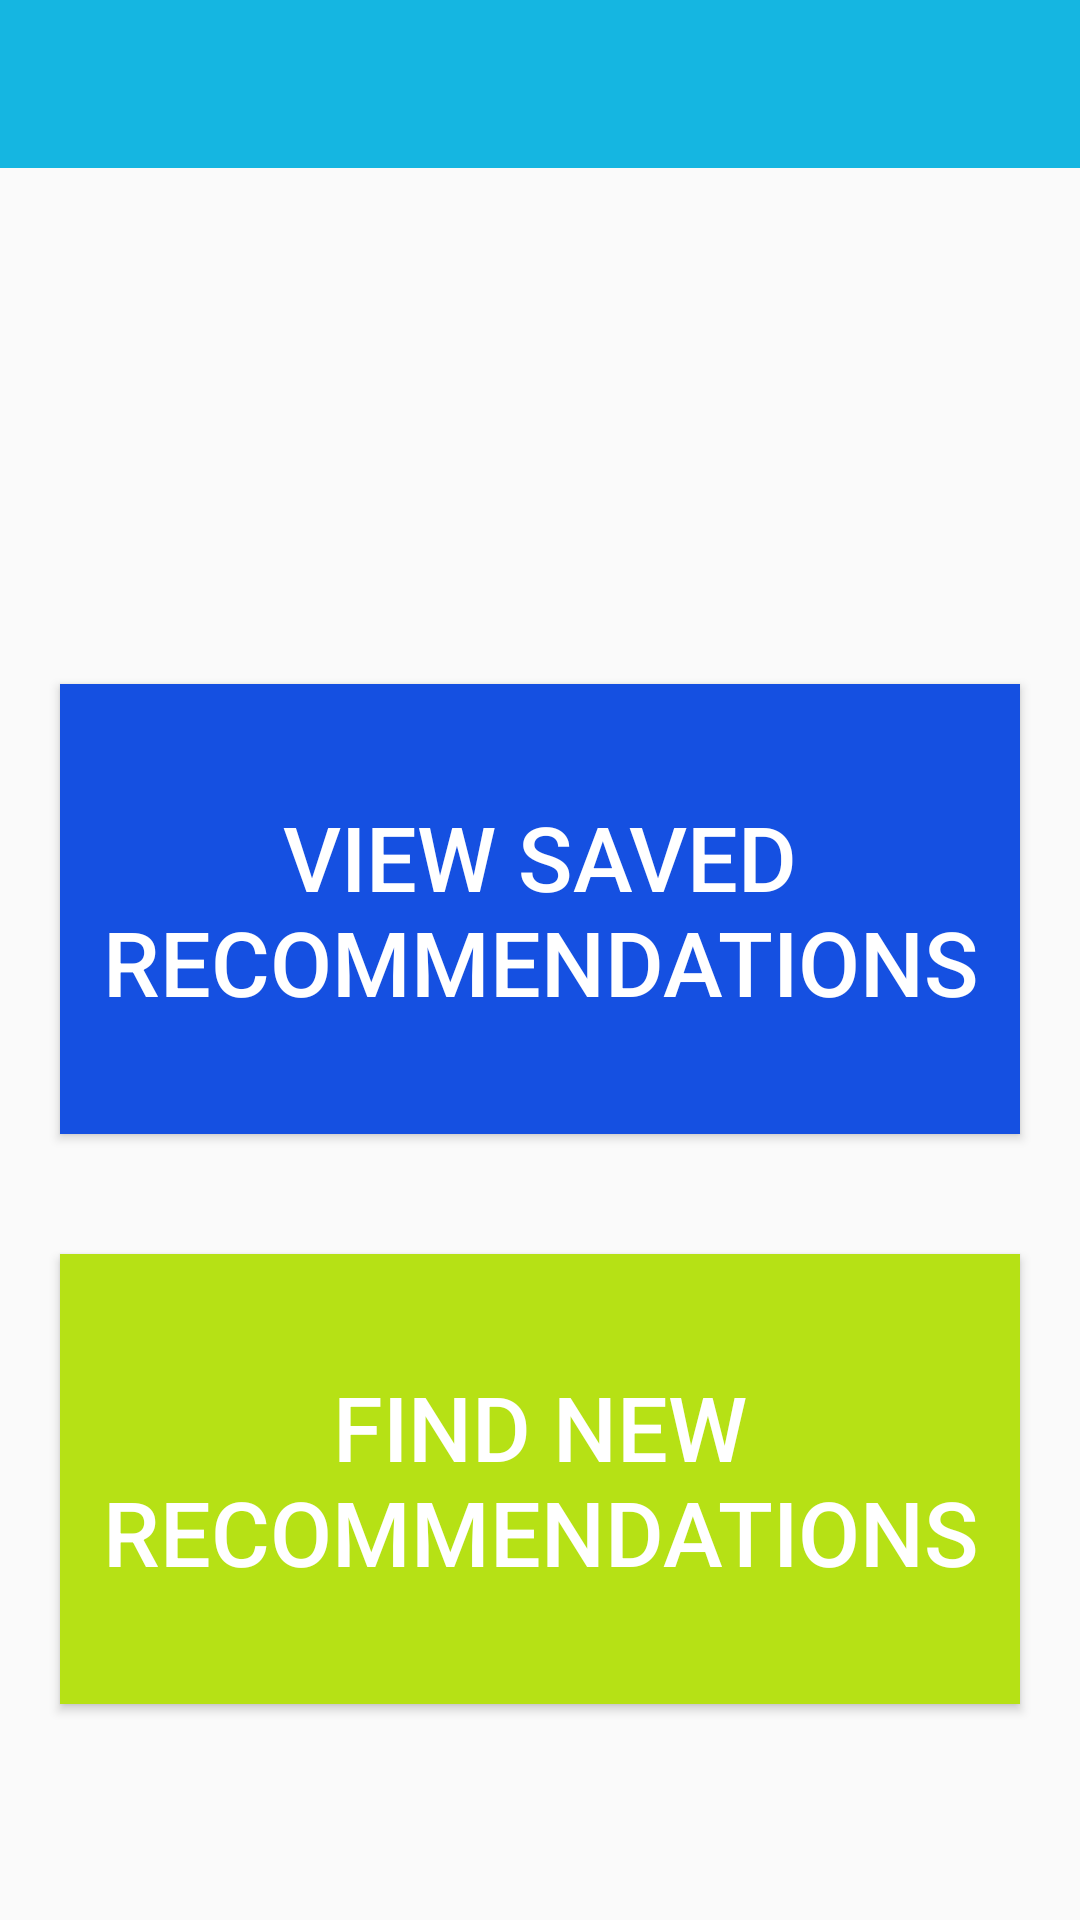

Layout XML and referenced resources for this Android screen:
<!-- AndroidManifest.xml: activity theme Theme.AppCompat.Light.NoActionBar -->
<!-- res/layout/activity_main.xml -->
<?xml version="1.0" encoding="utf-8"?>
<LinearLayout xmlns:android="http://schemas.android.com/apk/res/android"
    xmlns:app="http://schemas.android.com/apk/res-auto"
    xmlns:tools="http://schemas.android.com/tools"
    android:layout_width="match_parent"
    android:layout_height="match_parent"
    android:orientation="vertical"
    tools:context=".MainActivity" >

    
        
        
        
        
        
        

    <com.google.android.material.appbar.AppBarLayout
        android:layout_width="match_parent"
        android:layout_height="wrap_content"
        android:theme="@style/AppTheme.AppBarOverlay">

        <androidx.appcompat.widget.Toolbar
            android:id="@+id/my_toolbar"
            android:layout_width="match_parent"
            android:layout_height="?attr/actionBarSize"
            android:background="?attr/colorPrimary"
            android:theme="@style/AppTheme.AppBarOverlay"
            app:popupTheme="@style/AppTheme.AppBarOverlay" />

    </com.google.android.material.appbar.AppBarLayout>

    <LinearLayout
        android:layout_width="match_parent"
        android:layout_height="100dp"
        android:layout_gravity="bottom"
        android:gravity="bottom"
        android:orientation="horizontal">

        <ImageView
            android:id="@+id/imageView"
            android:layout_width="wrap_content"
            android:layout_height="80dp"
            android:layout_weight="1"
            app:srcCompat="@drawable/ic_movie" />

        <ImageView
            android:id="@+id/imageView2"
            android:layout_width="wrap_content"
            android:layout_height="80dp"
            android:layout_weight="1"
            app:srcCompat="@drawable/ic_podcast" />

        <ImageView
            android:id="@+id/imageView3"
            android:layout_width="wrap_content"
            android:layout_height="80dp"
            android:layout_weight="1"
            app:srcCompat="@drawable/ic_show" />

        <ImageView
            android:id="@+id/imageView4"
            android:layout_width="wrap_content"
            android:layout_height="80dp"
            android:layout_weight="1"
            app:srcCompat="@drawable/ic_music" />

        <ImageView
            android:id="@+id/imageView5"
            android:layout_width="wrap_content"
            android:layout_height="80dp"
            android:layout_weight="1"
            app:srcCompat="@drawable/ic_book" />
    </LinearLayout>

    <LinearLayout
        android:layout_width="match_parent"
        android:layout_height="fill_parent"
        android:layout_gravity="center_vertical"
        android:gravity="center_vertical"
        android:orientation="vertical">

        <Button
            android:id="@+id/btnFavorites"
            android:layout_width="match_parent"
            android:layout_height="150dp"
            android:layout_gravity="center_vertical"
            android:layout_margin="20dp"
            android:background="@color/colorPrimaryDark"
            android:text="@string/saved"
            android:textColor="#FFFFFF"
            android:textSize="30sp" />

        <Button
            android:id="@+id/btnSearch"
            android:layout_width="match_parent"
            android:layout_height="150dp"
            android:layout_gravity="center_vertical"
            android:layout_margin="20dp"
            android:background="@color/colorGreen"
            android:text="@string/recommendations"
            android:textColor="#FFFFFF"
            android:textSize="30sp" />

    </LinearLayout>

</LinearLayout>
<!-- resources referenced by this layout -->
<resources>
  <color name="colorGreen">#b6e115</color>
  <color name="colorPrimaryDark">#1550e1</color>
  <!-- drawable ic_book (drawable-anydpi) -->
  <vector xmlns:android="http://schemas.android.com/apk/res/android"
      android:width="24dp"
      android:height="24dp"
      android:viewportWidth="24"
      android:viewportHeight="24"
      android:tint="#15B6E1">
      <path
          android:fillColor="#FF000000"
          android:pathData="M4,6L2,6v14c0,1.1 0.9,2 2,2h14v-2L4,20L4,6zM20,2L8,2c-1.1,0 -2,0.9 -2,2v12c0,1.1 0.9,2 2,2h12c1.1,0 2,-0.9 2,-2L22,4c0,-1.1 -0.9,-2 -2,-2zM19,11L9,11L9,9h10v2zM15,15L9,15v-2h6v2zM19,7L9,7L9,5h10v2z"/>
  </vector>
  <!-- drawable ic_movie (drawable-anydpi) -->
  <vector xmlns:android="http://schemas.android.com/apk/res/android"
      android:width="24dp"
      android:height="24dp"
      android:viewportWidth="24"
      android:viewportHeight="24"
      android:tint="#15B6E1">
      <path
          android:fillColor="#FF000000"
          android:pathData="M18,3v2h-2L16,3L8,3v2L6,5L6,3L4,3v18h2v-2h2v2h8v-2h2v2h2L20,3h-2zM8,17L6,17v-2h2v2zM8,13L6,13v-2h2v2zM8,9L6,9L6,7h2v2zM18,17h-2v-2h2v2zM18,13h-2v-2h2v2zM18,9h-2L16,7h2v2z"/>
  </vector>
  <!-- drawable ic_music (drawable-anydpi) -->
  <vector xmlns:android="http://schemas.android.com/apk/res/android"
      android:width="24dp"
      android:height="24dp"
      android:viewportWidth="24"
      android:viewportHeight="24"
      android:tint="#15B6E1">
      <path
          android:fillColor="#FF000000"
          android:pathData="M12,3v10.55c-0.59,-0.34 -1.27,-0.55 -2,-0.55 -2.21,0 -4,1.79 -4,4s1.79,4 4,4 4,-1.79 4,-4V7h4V3h-6z"/>
  </vector>
  <!-- drawable ic_podcast (drawable-anydpi) -->
  <vector xmlns:android="http://schemas.android.com/apk/res/android"
      android:width="24dp"
      android:height="24dp"
      android:viewportWidth="24"
      android:viewportHeight="24"
      android:tint="#15B6E1">
      <path
          android:fillColor="#FF000000"
          android:pathData="M12,14c1.66,0 2.99,-1.34 2.99,-3L15,5c0,-1.66 -1.34,-3 -3,-3S9,3.34 9,5v6c0,1.66 1.34,3 3,3zM17.3,11c0,3 -2.54,5.1 -5.3,5.1S6.7,14 6.7,11L5,11c0,3.41 2.72,6.23 6,6.72L11,21h2v-3.28c3.28,-0.48 6,-3.3 6,-6.72h-1.7z"/>
  </vector>
  <!-- drawable ic_show (drawable-anydpi) -->
  <vector xmlns:android="http://schemas.android.com/apk/res/android"
      android:width="24dp"
      android:height="24dp"
      android:viewportWidth="24"
      android:viewportHeight="24"
      android:tint="#15B6E1">
      <path
          android:fillColor="#FF000000"
          android:pathData="M21,6h-7.59l3.29,-3.29L16,2l-4,4 -4,-4 -0.71,0.71L10.59,6L3,6c-1.1,0 -2,0.89 -2,2v12c0,1.1 0.9,2 2,2h18c1.1,0 2,-0.9 2,-2L23,8c0,-1.11 -0.9,-2 -2,-2zM21,20L3,20L3,8h18v12zM9,10v8l7,-4z"/>
  </vector>
  <string name="recommendations">Find New Recommendations</string>
  <string name="saved">View Saved Recommendations</string>
  <style name="AppTheme.AppBarOverlay" parent="ThemeOverlay.AppCompat.Dark.ActionBar">
          <item name="colorPrimary">@color/colorPrimary</item>
          <item name="colorPrimaryDark">@color/colorPrimaryDark</item>
          <item name="colorAccent">@color/colorAccent</item>
      </style>
  <color name="colorPrimary">#15b6e1</color>
  <color name="colorAccent">#e115b6</color>
</resources>
